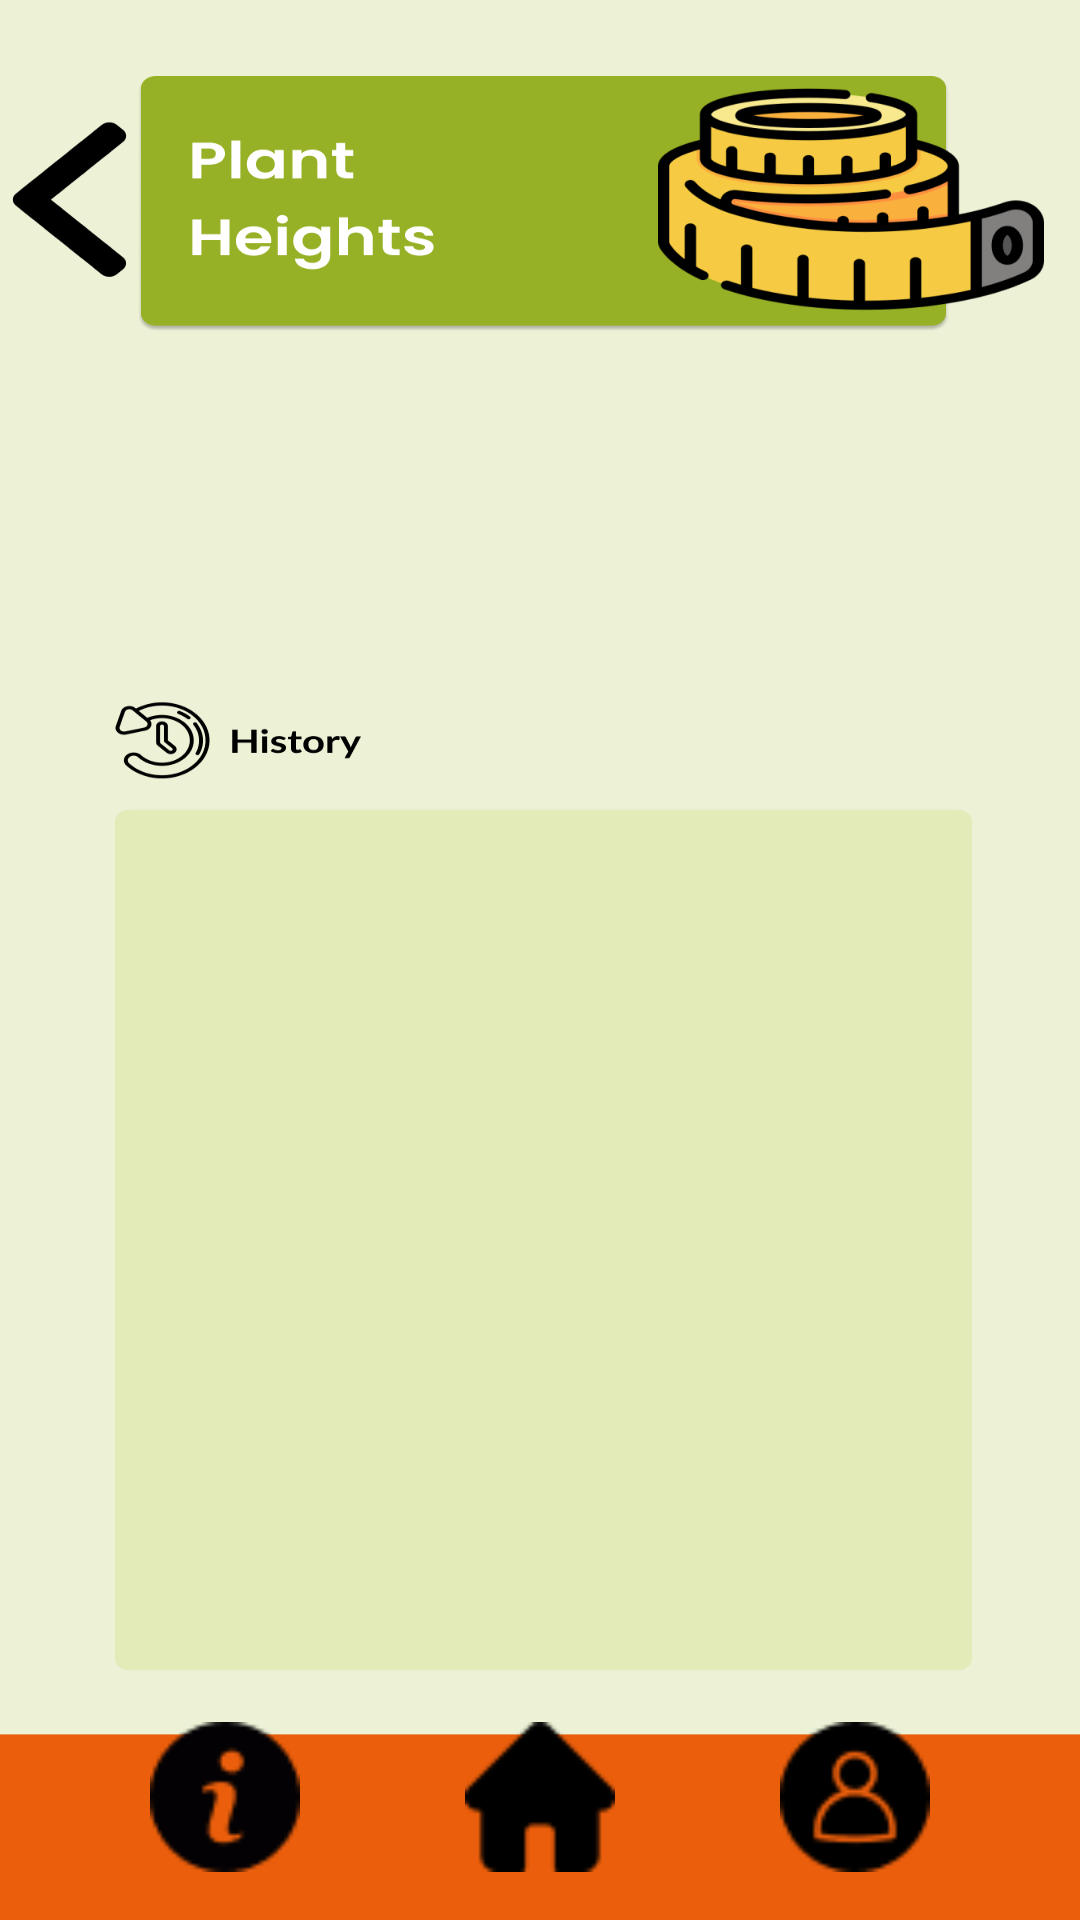

Here is an Android app screen rendered from its layout file. Give the layout XML and the strings, colors and styles it references.
<!-- AndroidManifest.xml: application theme Theme.SmartHydroponics -->
<!-- res/layout/activity_plant_heights.xml -->
<?xml version="1.0" encoding="utf-8"?>
<androidx.constraintlayout.widget.ConstraintLayout xmlns:android="http://schemas.android.com/apk/res/android"
    xmlns:app="http://schemas.android.com/apk/res-auto"
    xmlns:tools="http://schemas.android.com/tools"
    android:layout_width="match_parent"
    android:layout_height="match_parent"
    android:background="@drawable/plant_heights"
    tools:context=".PlantHeights">

    <ImageView
        android:id="@+id/imageView"
        android:layout_width="296dp"
        android:layout_height="144dp"
        app:layout_constraintBottom_toBottomOf="parent"
        app:layout_constraintEnd_toEndOf="parent"
        app:layout_constraintStart_toStartOf="parent"
        app:layout_constraintTop_toTopOf="parent"
        app:layout_constraintVertical_bias="0.22" />
    <ImageButton
        android:id="@+id/btn_information9"
        android:layout_width="50sp"
        android:layout_height="50sp"
        android:layout_marginStart="50dp"
        android:layout_marginBottom="16dp"
        android:background="@null"
        android:scaleType="centerCrop"
        android:src="@drawable/information_button"
        app:layout_constraintBottom_toBottomOf="parent"
        app:layout_constraintEnd_toEndOf="parent"
        app:layout_constraintHorizontal_bias="0.0"
        app:layout_constraintStart_toStartOf="parent"
        app:layout_constraintTop_toTopOf="parent"
        app:layout_constraintVertical_bias="1.0" />

    <ImageButton
        android:id="@+id/btn_home9"
        android:layout_width="50sp"
        android:layout_height="50sp"
        android:layout_marginBottom="16dp"
        android:background="@null"
        android:scaleType="centerCrop"
        android:src="@drawable/home_button"
        app:layout_constraintBottom_toBottomOf="parent"
        app:layout_constraintEnd_toEndOf="parent"
        app:layout_constraintStart_toStartOf="parent"
        app:layout_constraintTop_toTopOf="parent"
        app:layout_constraintVertical_bias="1.0" />

    <ImageButton
        android:id="@+id/btn_profile9"
        android:layout_width="50sp"
        android:layout_height="50sp"
        android:layout_marginEnd="50dp"
        android:layout_marginBottom="16dp"
        android:background="@null"
        android:scaleType="centerCrop"
        android:src="@drawable/profile_button"
        app:layout_constraintBottom_toBottomOf="parent"
        app:layout_constraintEnd_toEndOf="parent"
        app:layout_constraintHorizontal_bias="1.0"
        app:layout_constraintStart_toStartOf="parent"
        app:layout_constraintTop_toTopOf="parent"
        app:layout_constraintVertical_bias="1.0"  />

    <Button
        android:id="@+id/btn_back9"
        android:layout_width="54dp"
        android:layout_height="91dp"
        android:layout_marginStart="4dp"
        android:text="Button"
        android:alpha="0.0"
        app:layout_constraintBottom_toBottomOf="parent"
        app:layout_constraintStart_toStartOf="parent"
        app:layout_constraintTop_toTopOf="parent"
        app:layout_constraintVertical_bias="0.063" />

    <ScrollView
        android:layout_width="304dp"
        android:layout_height="345dp"
        app:layout_constraintBottom_toBottomOf="parent"
        app:layout_constraintEnd_toEndOf="parent"
        app:layout_constraintHorizontal_bias="0.495"
        app:layout_constraintStart_toStartOf="parent"
        app:layout_constraintTop_toTopOf="parent"
        app:layout_constraintVertical_bias="0.74">

        <LinearLayout
            android:layout_width="match_parent"
            android:layout_height="match_parent"
            android:orientation="vertical">

            <androidx.recyclerview.widget.RecyclerView
                android:id="@+id/rc9"
                android:layout_width="match_parent"
                android:layout_height="match_parent" />
        </LinearLayout>
    </ScrollView>
</androidx.constraintlayout.widget.ConstraintLayout>
<!-- resources referenced by this layout -->
<resources>
  <!-- drawable home_button: png bitmap (drawable, 472 bytes) -->
  <!-- drawable information_button: png bitmap (drawable, 1149 bytes) -->
  <!-- drawable plant_heights: png bitmap (drawable, 78283 bytes) -->
  <!-- drawable profile_button: png bitmap (drawable, 999 bytes) -->
  <style name="Theme.SmartHydroponics" parent="Base.Theme.SmartHydroponics" />
  <style name="Base.Theme.SmartHydroponics" parent="Theme.Material3.DayNight.NoActionBar">
          
  
          <item name="android:windowFullscreen">true</item>
      </style>
</resources>
